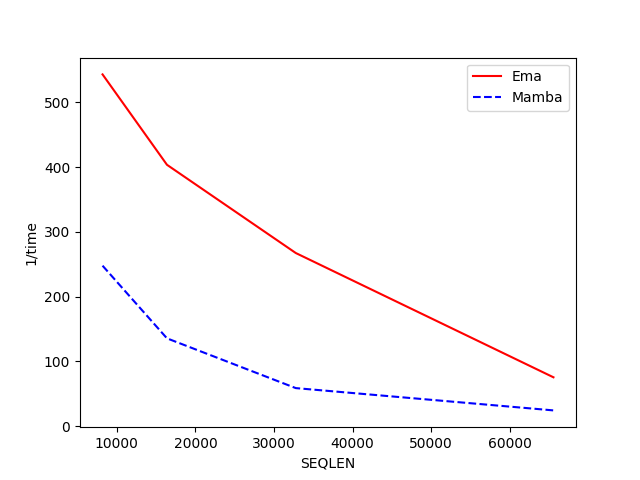

The data file committed next to this chart (first rows):
SEQLEN, Ema, Mamba
8192, 542.9, 247.7
16384, 403.5, 135.6
32768, 267.2, 58.76
65536, 75.44, 24.35
